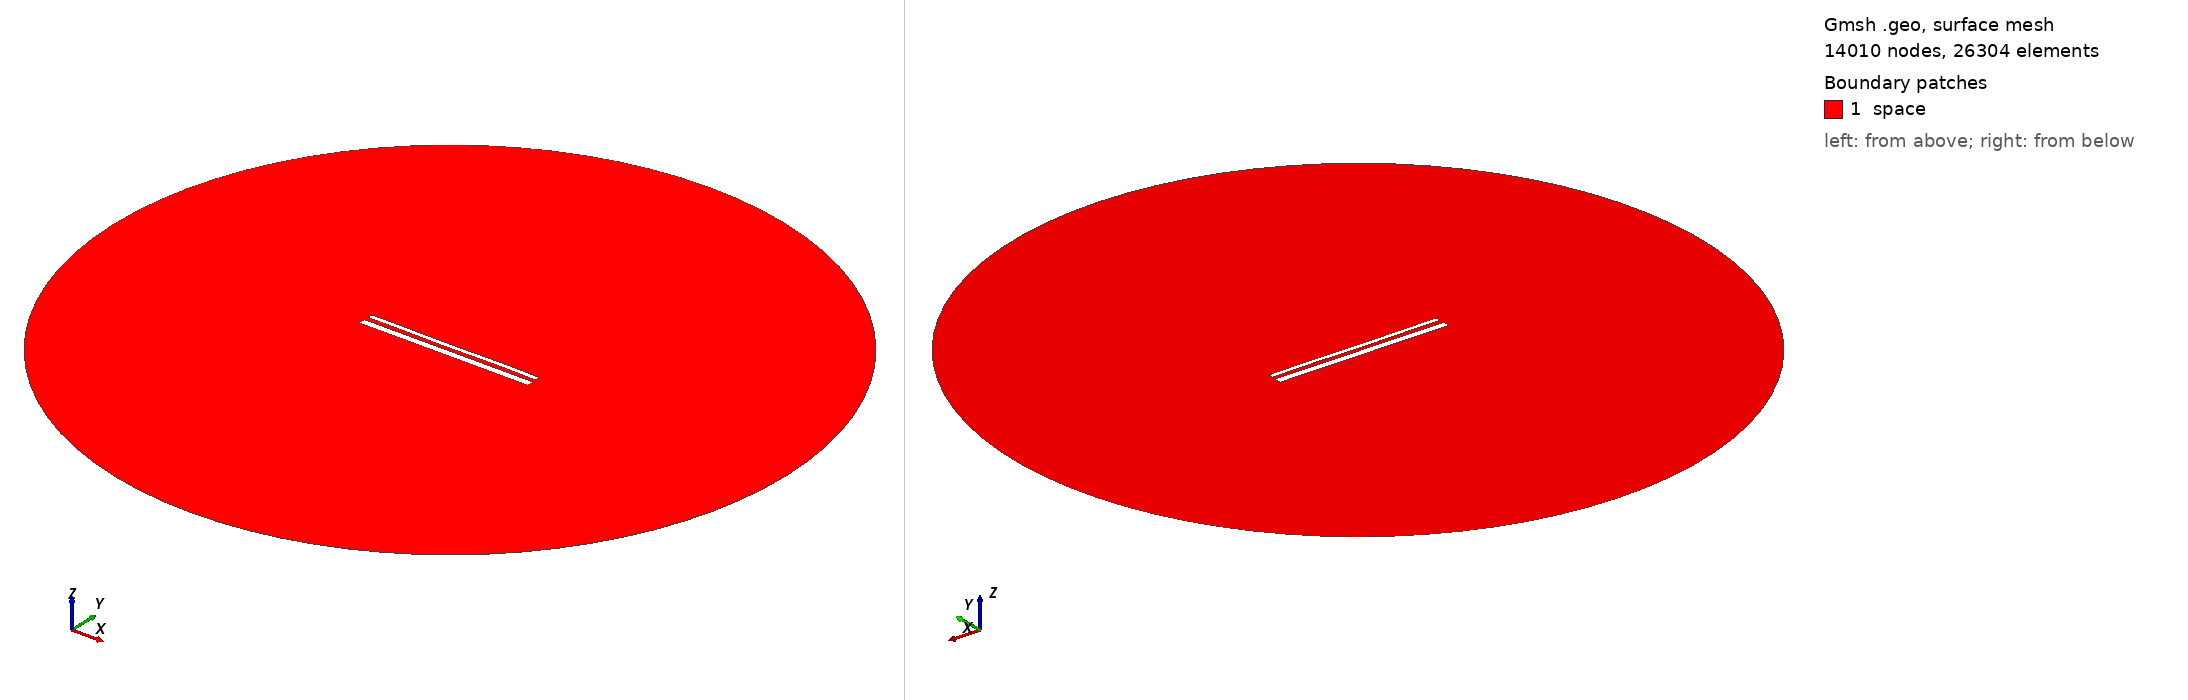

Gmsh geometry script, surface-meshed: 14010 nodes, 26304 surface elements. Boundary patches (legend numbers): 1 space. Left view from above one corner, right view from below the opposite corner. Legend entries are the model's physical surfaces. The drawing asked Gmsh for element sizes between 1% and 20% of the model's largest extent; the script's own settings can give other sizes.

=== 15034.geo (drawn) ===
//---------------------------------------
// Geometry kernel
//---------------------------------------

SetFactory("OpenCASCADE");



//---------------------------------------
// Parameters of the geometry
//---------------------------------------

// Overetch of the upper plate
overetch = 0.5;

// Distance between the plates
distance = 2.5;

// Discretization over the x axis (for the deformation)
nx = 50; 

// Length of the plate
L = 100 - overetch; 

// Number of modes
n = 4; 

// 1st mode coefficient
coeff(1) = -0.15;
beta(1) = 0.596864 * 3.1415926535 / L;

// 2nd mode coefficient
coeff(2) = -0.075;
beta(2) = 1.49418 * 3.1415926535 / L;

// 3rd mode coefficient
coeff(3) = -0.075;
beta(3) = 2.50025 * 3.1415926535 / L;

// 4th mode coefficient
coeff(4) = 0.07499999999999998;
beta(4) = 3.49999 * 3.1415926535 / L;



//---------------------------------------
// Upper plate (deformed rectangle)
//---------------------------------------

// Coordiantes of the upper plate
xmin = -50;
xmax = 50 - overetch;

// Height of the upper plate
yheight = 4 - 2 * overetch;

// Indexes of the points
UpperID[] = {};
LowerID[] = {};
LeftID[] = {};
RightID[] = {};

// Point index
p = 1;

// Horizontal edges
For i In {1:nx}
    x = xmin + (i-1)*(xmax - xmin)/(nx-1);

    y_bottom = distance / 2 + overetch;
    For j In {1:n}
        C = (Cosh(beta(j)*L) + Cos(beta(j)*L)) / (Sinh(beta(j)*L) + Sin(beta(j)*L));
        y_bottom  = y_bottom + coeff(j) * (Cosh(beta(j)*(x+50)) - Cos(beta(j)*(x+50)) - C * (Sinh(beta(j)*(x+50)) - Sin(beta(j)*(x+50))));
    EndFor

    y_top = y_bottom + yheight;

    Point(p) = {x, y_top, 0, 1.0};
    UpperID[i] = p;
    p = p + 1;

    Point(p) = {x, y_bottom, 0, 1.0};
    LowerID[i] = p;
    p = p + 1;
EndFor

// Create point lists
UpperPts[] = {}; LowerPts[] = {};
For i In {1:nx}
  UpperPts[] += {UpperID[i]};
  LowerPts[] += {LowerID[i]};
EndFor

// Build splines
Spline(1) = {UpperPts[]};
Spline(2) = {LowerPts[]};
Line(3) = {LowerPts[nx-1], UpperPts[nx-1]};
Line(4) = {LowerPts[0], UpperPts[0]};

// Build the plane surface
Curve Loop(1) = {2, 3, -1, -4};
Plane Surface(1) = {1};



//---------------------------------------
// Lower plate (rectangle)
//---------------------------------------

// Vertices
Point(1001) = {-50, -1, 0, 1.0};
Point(1002) = { 50, -1, 0, 1.0};
Point(1003) = { 50,  -5, 0, 1.0};
Point(1004) = {-50,  -5, 0, 1.0};

// Edges
Line(5) = {1001, 1002};
Line(6) = {1002, 1003};
Line(7) = {1003, 1004};
Line(8) = {1004, 1001};

// Plane surface
Line Loop(2) = {5, 6, 7, 8};
Plane Surface(2) = {2}; 



//---------------------------------------
// Outer (fictious) boundary
//---------------------------------------

// Points
Point(1005) = {0, 0, 0};       // Center
Point(1006) = {200, 0, 0};     // Start point
Point(1007) = {0, 200, 0};     // 90 degrees
Point(1008) = {-200, 0, 0};    // 180 degrees
Point(1009) = {0, -200, 0};    // 270 degrees

// Circle arcs (each needs start, center, end)
Circle(9) = {1006, 1005, 1007};
Circle(10) = {1007, 1005, 1008};
Circle(11) = {1008, 1005, 1009};
Circle(12) = {1009, 1005, 1006};

// Plane surface for the entire domain
Curve Loop(3) = {9, 10, 11, 12};
Surface(3) = {3};

// Subtract the plates from the whole domain to obtain the actual domain where we want to solve the equations
BooleanDifference{ Surface{3}; Delete; }{ Surface{1}; Surface{2}; Delete; }




//---------------------------------------
// Transfinite Lines/Curves
//---------------------------------------

// Set the number of points on the boundaries
r = 7;

// Plates
Transfinite Curve {1, 2} = 50*r Using Progression 1;
Transfinite Curve {3, 4} = 2*r Using Progression 1;
Transfinite Line {5, 7} = 50*r Using Progression 1;
Transfinite Line {6, 8} = 2*r Using Progression 1;

// Outer boundary
Transfinite Line {9, 10, 11, 12} = 20 Using Progression 1;



//---------------------------------------
// Physical groups
//---------------------------------------                

// Physical curves (boundaries)
Physical Line("force_segment", 10) = {2};
Physical Line("upper_plate", 11) = {1, 3, 4};
Physical Line("lower_plate", 12) = {5, 6, 7, 8};
Physical Line("boundary", 20) = {9, 10, 11, 12};

// Physical Surfaces
Physical Surface("space", 30) = {3};



//---------------------------------------
// 6. Generate the Mesh
//---------------------------------------

// 2D mesh generation
Mesh 2;
